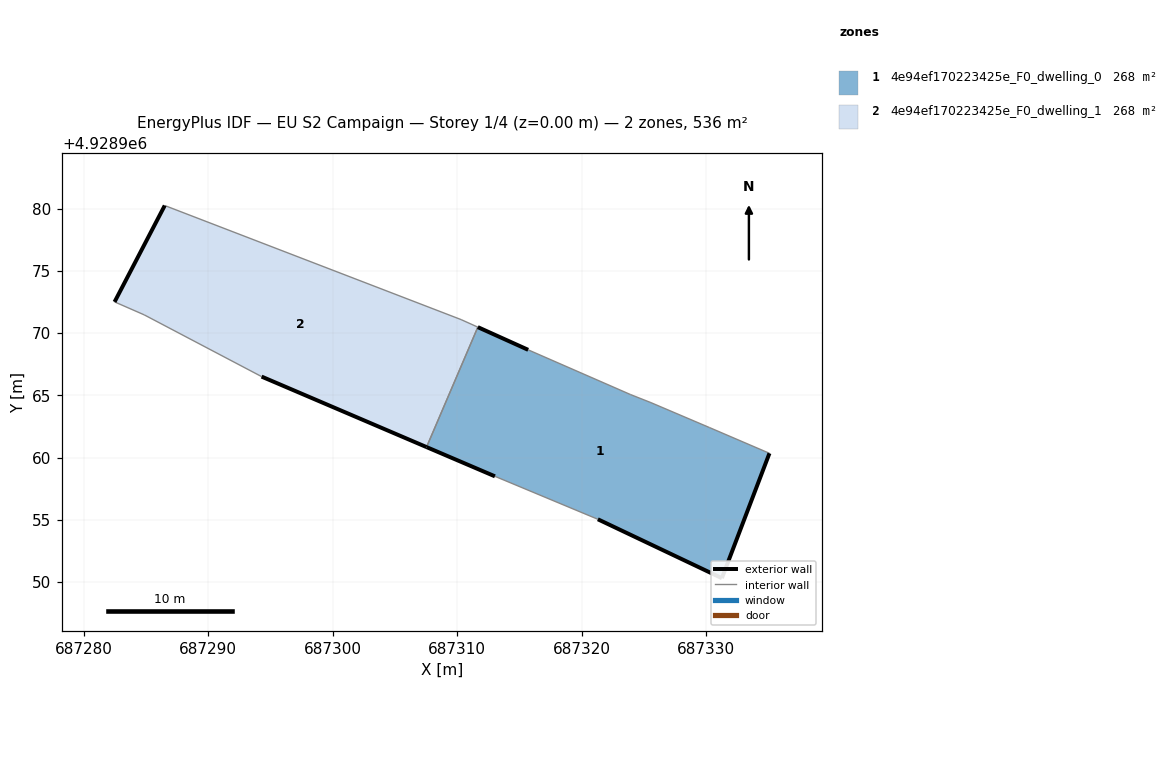
=== STOREY PLAN SPEC (per zone: floor XY polygon, exterior-wall plan segments, windows/doors) ===
zone 1: 4e94ef170223425e_F0_dwelling_0  (268.1 m²)
  floor: (687331.27, 4928950.31) (687335.09, 4928960.34) (687330.29, 4928962.40) (687325.57, 4928964.41) (687323.95, 4928965.05) (687315.71, 4928968.65) (687311.67, 4928970.48) (687307.55, 4928960.84) (687313.04, 4928958.49) (687321.31, 4928955.04)
  exterior wall: (687331.27, 4928950.31) – (687321.31, 4928955.04)  [11.0 m]
  exterior wall: (687313.04, 4928958.49) – (687307.55, 4928960.84)  [6.0 m]
  exterior wall: (687311.67, 4928970.48) – (687315.71, 4928968.65)  [4.4 m]
  exterior wall: (687335.09, 4928960.34) – (687331.27, 4928950.31)  [10.7 m]
  interior walls: 6
zone 2: 4e94ef170223425e_F0_dwelling_1  (268.1 m²)
  floor: (687307.55, 4928960.84) (687311.67, 4928970.48) (687310.32, 4928971.08) (687286.52, 4928980.24) (687282.49, 4928972.50) (687284.87, 4928971.46) (687294.30, 4928966.50)
  exterior wall: (687282.49, 4928972.50) – (687286.52, 4928980.24)  [8.7 m]
  exterior wall: (687307.55, 4928960.84) – (687294.30, 4928966.50)  [14.4 m]
  interior walls: 5

=== DERIVED (storey summary) ===
Building: EU S2 Campaign
Storey: 1 of 4  (floor level z = 0.00 m)
Storey gross floor area: 536.2 m²
Zones on this storey: 2
  - 4e94ef170223425e_F0_dwelling_0: floor 268.1 m²; exterior wall 32.2 m (96.5 m²); WWR 0.0%
  - 4e94ef170223425e_F0_dwelling_1: floor 268.1 m²; exterior wall 23.1 m (69.4 m²); WWR 0.0%
Zone adjacency (shared interzone walls):
  - 4e94ef170223425e_F0_dwelling_0 ↔ 4e94ef170223425e_F0_dwelling_1